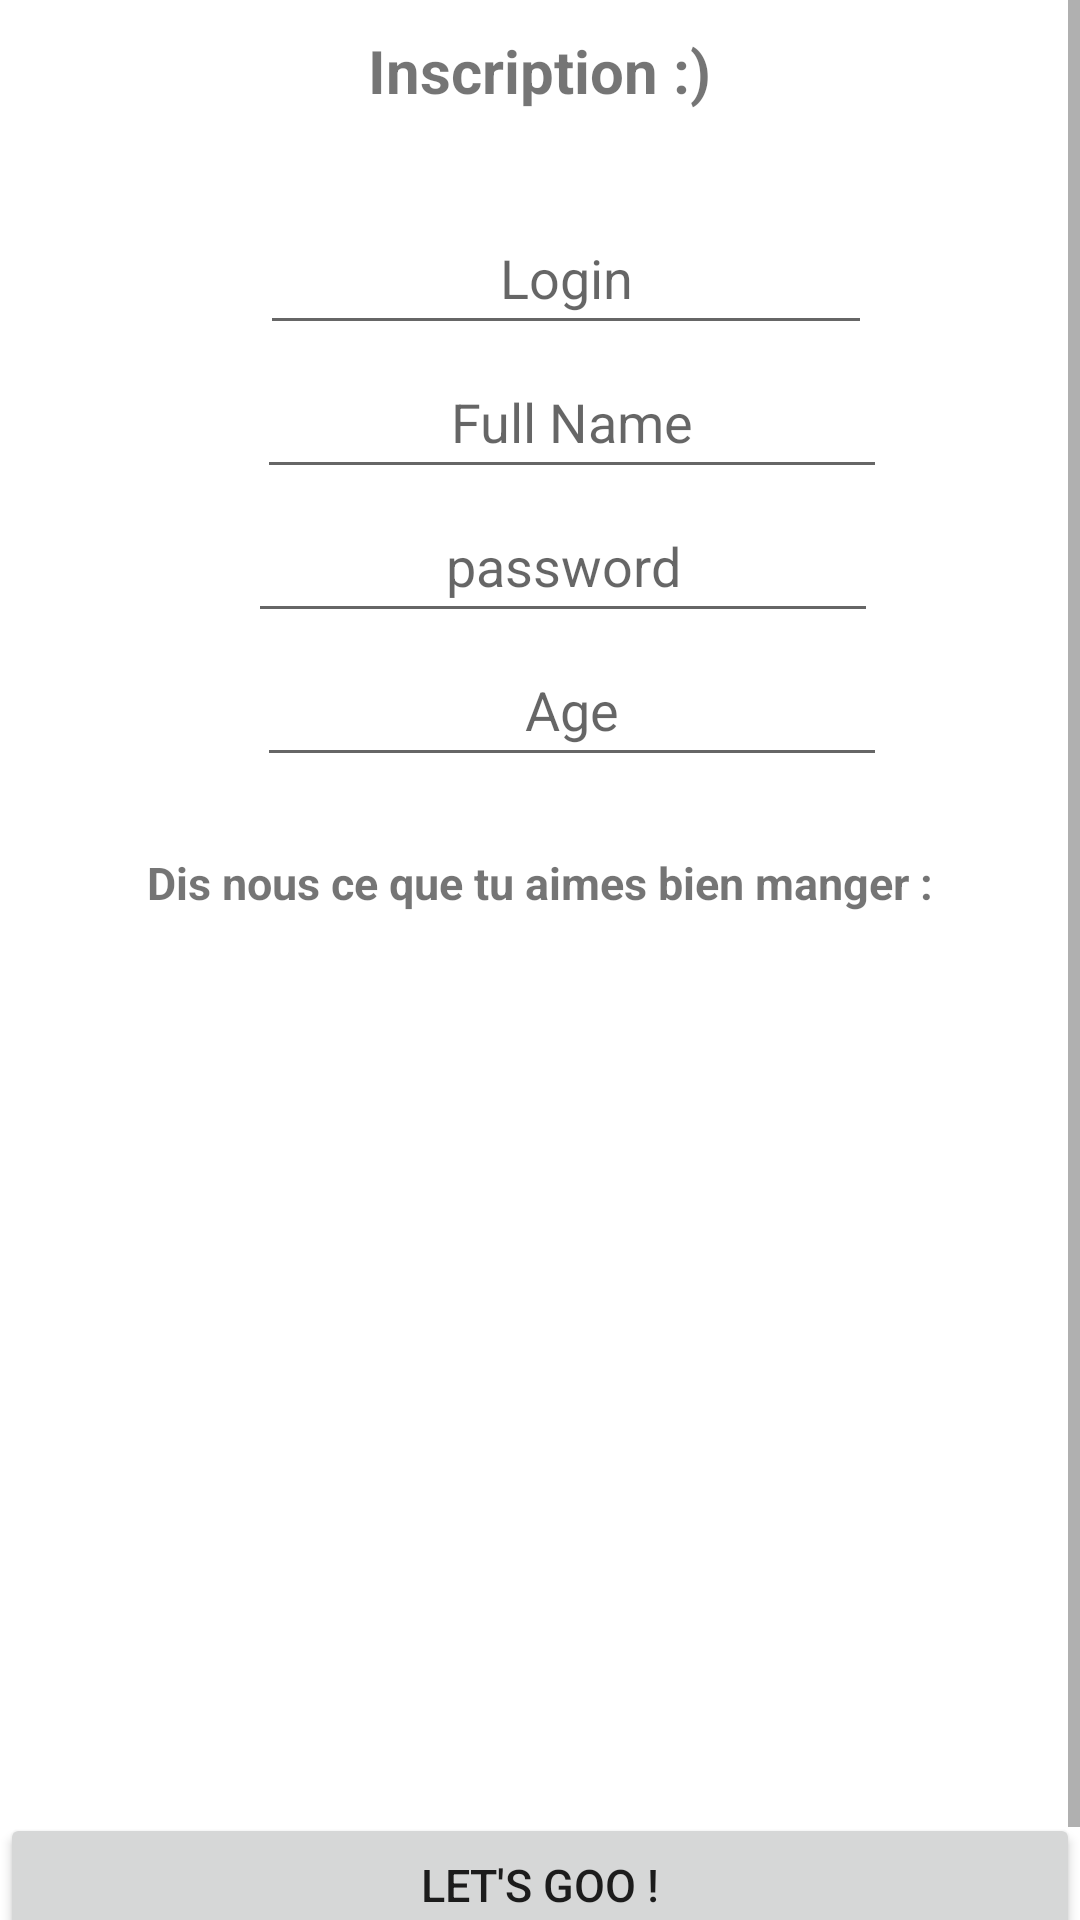

Android layout source for this screen:
<!-- AndroidManifest.xml: application theme Theme.MeatUp -->
<!-- res/layout/fragment_signup.xml -->
<?xml version="1.0" encoding="utf-8"?>
<layout xmlns:tools="http://schemas.android.com/tools"
    xmlns:android="http://schemas.android.com/apk/res/android"
    xmlns:app="http://schemas.android.com/apk/res-auto">
    <data/>
    <ScrollView
        android:layout_height="match_parent"
        android:layout_width="match_parent">



        <LinearLayout
            android:layout_width="match_parent"
            android:layout_height="match_parent"
            android:orientation="vertical">


            <TextView
                android:id="@+id/text1"
                android:layout_width="wrap_content"
                android:layout_height="wrap_content"
                android:layout_gravity="center"
                android:layout_marginTop="10dp"
                android:text="Inscription :)"
                android:textSize="20dp"
                android:textStyle="bold" />


            <androidx.constraintlayout.widget.ConstraintLayout
                android:layout_width="match_parent"
                android:layout_height="wrap_content"
                tools:layout_editor_absoluteX="0dp"
                tools:layout_editor_absoluteY="16dp"
                android:layout_marginBottom="5dp">

                <EditText
                    android:id="@+id/name"
                    android:layout_width="wrap_content"
                    android:layout_height="wrap_content"
                    android:ems="10"
                    android:gravity="center"
                    android:inputType="textPersonName"
                    android:minHeight="48dp"
                    android:hint="Full Name"
                    app:layout_constraintEnd_toEndOf="parent"
                    app:layout_constraintHorizontal_bias="0.572"
                    app:layout_constraintStart_toStartOf="parent"
                    app:layout_constraintTop_toBottomOf="@+id/Login" />


                <EditText
                    android:id="@+id/pwd"
                    android:layout_width="wrap_content"
                    android:layout_height="wrap_content"
                    android:ems="10"
                    android:inputType="textPassword"
                    android:minHeight="48dp"
                    android:hint="password"
                    app:layout_constraintEnd_toEndOf="parent"
                    app:layout_constraintHorizontal_bias="0.552"
                    app:layout_constraintStart_toStartOf="parent"
                    android:gravity="center"
                    app:layout_constraintTop_toBottomOf="@+id/name" />

                <EditText
                    android:id="@+id/Login"
                    android:layout_width="204dp"
                    android:layout_height="48dp"
                    android:layout_marginTop="30dp"
                    android:ems="10"
                    android:inputType="textPersonName"
                    android:minHeight="48dp"
                    android:gravity="center"
                    android:hint="Login"
                    app:layout_constraintEnd_toEndOf="parent"
                    app:layout_constraintHorizontal_bias="0.556"
                    app:layout_constraintStart_toStartOf="parent"
                    app:layout_constraintTop_toTopOf="parent" />
                <EditText
                    android:id="@+id/age"
                    android:layout_width="wrap_content"
                    android:layout_height="wrap_content"
                    android:ems="10"
                    android:gravity="center"
                    android:inputType="number"
                    android:minHeight="48dp"
                    android:hint="Age"
                    app:layout_constraintEnd_toEndOf="parent"
                    app:layout_constraintHorizontal_bias="0.572"
                    app:layout_constraintStart_toStartOf="parent"
                    app:layout_constraintTop_toBottomOf="@+id/pwd" />


            </androidx.constraintlayout.widget.ConstraintLayout>

            <TextView
                android:id="@+id/text2"
                android:layout_width="match_parent"
                android:layout_height="wrap_content"
                android:layout_marginTop="20dp"
                android:text="Dis nous ce que tu aimes bien manger :"
                android:textSize="15dp"
                android:gravity="center"
                android:textStyle="bold" />

            <ListView
                android:id="@+id/list_preference"
                android:layout_width="match_parent"
                android:layout_height="300dp">
            </ListView>

            <Button
                android:id="@+id/button"
                android:layout_width="match_parent"
                android:layout_height="match_parent"
                android:text="Let's goo !"
                android:textSize="15dp"
                android:layout_gravity="center"
                tools:layout_editor_absoluteX="16dp"
                tools:layout_editor_absoluteY="72dp" />

            <TextView
                android:id="@+id/button2"
                android:layout_width="match_parent"
                android:layout_height="match_parent"
                android:text="Sign up"
                android:textStyle="italic"
                android:textSize="15dp"
                android:gravity="center"
                tools:layout_editor_absoluteX="16dp"
                tools:layout_editor_absoluteY="72dp" />



        </LinearLayout>


    </ScrollView>
</layout>
<!-- resources referenced by this layout -->
<resources>
  <style name="Theme.MeatUp" parent="Theme.MaterialComponents.DayNight.DarkActionBar">
          
          <item name="colorPrimary">@color/purple_500</item>
          <item name="colorPrimaryVariant">@color/purple_700</item>
          <item name="colorOnPrimary">@color/white</item>
          
          <item name="colorSecondary">@color/teal_200</item>
          <item name="colorSecondaryVariant">@color/teal_700</item>
          <item name="colorOnSecondary">@color/black</item>
          
          <item name="android:statusBarColor">?attr/colorPrimaryVariant</item>
          
      </style>
  <color name="purple_500">#05434A</color>
  <color name="purple_700">#097D8C</color>
  <color name="white">#FFFFFFFF</color>
  <color name="teal_200">#FF03DAC5</color>
  <color name="teal_700">#FF018786</color>
  <color name="black">#FF000000</color>
</resources>
